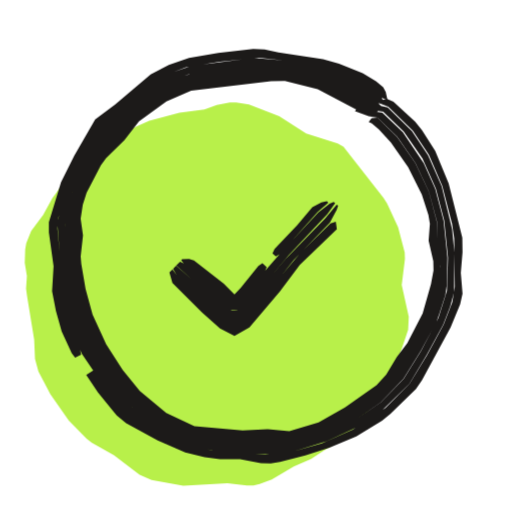
t = 0.00 s
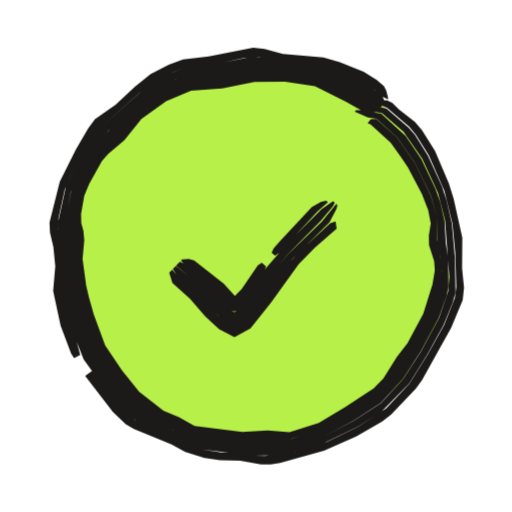
t = 0.53 s
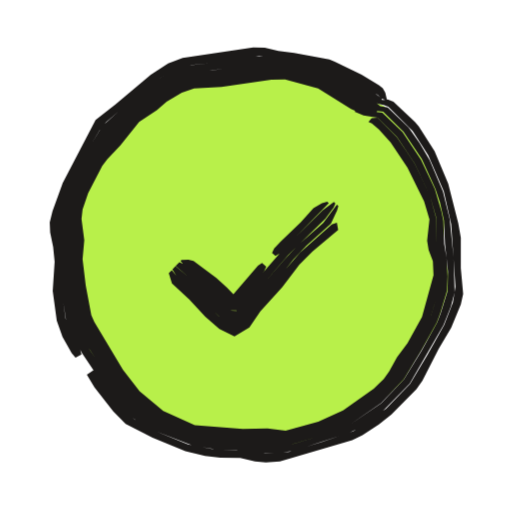
t = 1.04 s
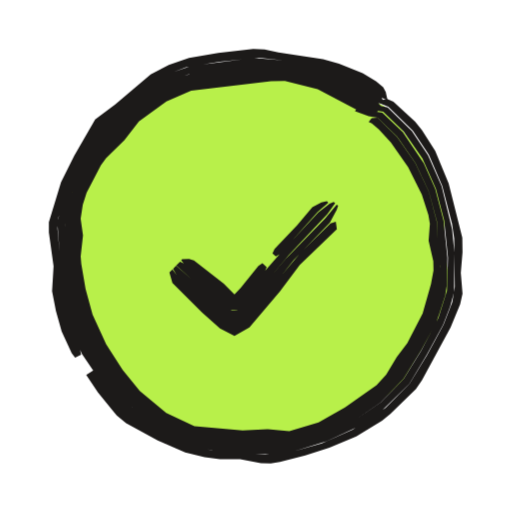
t = 1.46 s
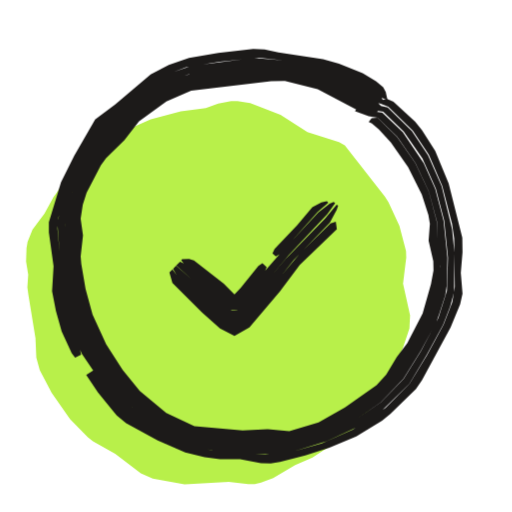
t = 2.06 s
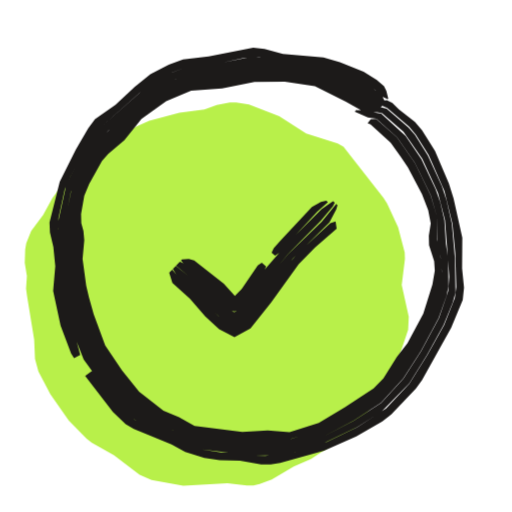
t = 2.57 s

The animated SVG that drew these frames (rendered in a browser with its animation timeline set to each time). Animation: 3 CSS @keyframes rules; one cycle of 3.04 s, repeats indefinitely.

<svg xmlns="http://www.w3.org/2000/svg" width="24" height="24" viewBox="0 0 24 24"><style>svg{--ai-spin:60deg}.ai-fill{animation:ai-fill 2600ms infinite}@keyframes ai-fill{0%,82%,100%{transform:translate(-1.9px,1.9px)}14%,70%{transform:translate(0,0)}}.ai-f1,.ai-f2{opacity:0}.ai-frame{animation:ai-boil 660ms steps(1,end) infinite}.ai-f1{animation-delay:-440ms}.ai-f2{animation-delay:-220ms}@keyframes ai-boil{0%{opacity:1}33.33%,100%{opacity:0}}.ai-target{transform-box:view-box;transform-origin:12px 14px;animation:ai-move 2600ms ease-in-out infinite}.ai-n1{animation-delay:70ms}.ai-n2{animation-delay:140ms}.ai-n3{animation-delay:210ms}@keyframes ai-move{0%,23.08%{transform:none}29.54%{transform:scale(1.08,0.94)}39.23%,100%{transform:none}}@media (prefers-reduced-motion:reduce){*{animation:none!important}}</style><g class="ai-fill"><path d="M3.17 12l.33 2.01 .04 .92 .16 .58 .56 1.07 .86 1.23 .84 .85 .24 .19 1.04 .59 1.2 .91 .56 .25 1.49 .27 2.07-.12 .91 .11 .31-.01 .29-.06 .57-.22 1.03-.6 .81-.36 1.74-1.13 .67-.61 .59-1.06 .97-1.52 .58-1.73 .03-.61-.33-1.49 .15-1.22-.01-.31-.31-1.18-.51-1.1-.17-.27-1.88-2.4-.27-.16-1.48-.46-1.26-.81-1.42-.55-.6-.1-.3 0-.61 .12-.58 .21-1.17 .15-1.41 .38-1.35 .6-1.29 .75-1.2 1.32-.71 .96-.43 .78-.56 .75-.23 .58-.05 .29-.02 .63 .1 .61-.04 .6z" fill="#B8F04A"/></g><g fill="#1C1A19" class="ai-target"><g class="ai-frame ai-f0"><path d="M17.71 5.2l-1.32-.74-1.36-.64-1.45-.34-.62-.05-.86 .03-3.12 .37-1.37 .59-1.21 .89-1.57 1.73-.4 .52-.69 1.34-.25 .82-.08 .65 .06 .85-.04 .79 .18 1.63 .32 1.25 .7 1.5 .81 1.23 .97 1.15 1.21 .9 .99 .47 .39 .17 1.49 .18 1.48 .08 1.48 0 1.62-.46 1.31-.69 1.22-.83 .62-.6 .39-.48 .8-1.24 .77-1.48 .37-1.24 .1-.84-.02-.64-.13-.83-.02-.83-.38-1.43-.64-1.34-.85-1.22-.92-.9-.27 .02-.14 .17 .15 .07 .33 .29 .56 .6 .81 1.17 .64 1.27 .31 .97 .07 .4-.06 .8 .22 .96 .01 .44-.12 .64-.39 1.37-.72 1.4-.49 .64-.5 .83-.45 .49-1.48 1.05-1.24 .7-1.37 .41-1.01-.09-1.18 .06-2.26-.2-1.32-.62-1.24-1.03-.8-.99-.77-1.19-.64-1.4-.33-1.21-.2-1.17-.03-.35 .11-.98-.11-.79 .1-.66 .18-.56 .67-1.29 .24-.33 .86-.84 .68-.88 1.29-.94 1.16-.5 3.75-.45 .64-.01 1.54 .39 2.2 1.16 .25 .02 .29-.06zM17.88 4.99l-.16-.17-1.12-.72-1.43-.62-1.74-.35-1.53-.06-2.83 .35-.85 .28-.8 .4-1.24 .94-1.12 1.08-.91 1.26-.71 1.39-.27 .86-.12 .66 .03 1.71 .11 1.53 .34 1.49 .64 1.4 .98 1.47 .84 1.03 .36 .3 1.11 .75 1.42 .65 .45 .08 1.1 .15 .66 0 .87 .1 1.54-.05 1.69-.49 1.38-.68 1.27-.87 1.07-1.11 .81-1.3 .73-1.35 .15-.42 .27-.84 .07-.44 .03-1.32-.18-1.74-.39-1.48-.54-1.21-.98-1.46-.96-.91-.96-.15-.27 0-.05 .08 .64 .24 .42 .06 .92 .9 .85 1.23 .63 1.33 .39 1.44 .01 .83 .15 1.25-.1 1.06-.38 1.24-.77 1.48-.8 1.23-.39 .48-.62 .6-1.23 .82-1.3 .69-1.42 .43-1.67 .02-1.47-.08-1.49-.18-1.37-.64-1.35-1.04-.82-1-.81-1.24-.69-1.49-.35-1.42-.16-1.44 .05-.79-.06-.84 .13-.87 .19-.6 .69-1.33 .4-.52 1.42-1.59 1.35-1.02 1.37-.59 2.92-.35 1.47-.02 1.63 .37 1.35 .63 .93 .55 .47 .09zM18.01 4.84l-.12-.26-.15-.17-.55-.38-.4-.24-1.5-.61-1.58-.31-1.82-.16-2.92 .38-.9 .3-.82 .42-1.26 1-1.21 1.07-.88 1.35-.73 1.43-.34 1.11-.14 .7 .15 1.99 0 1.12 .04 .24 .3 1.32 .66 1.45 1.04 1.54 .87 1.05 .4 .33 1.16 .73 1.48 .65 .46 .11 1.12 .16 .91 .01 .68 .12 .91 0 .92-.14 1.52-.47 1.44-.67 1.12-.74 1.32-1.29 .82-1.37 .76-1.39 .33-.86 .18-.66 .02-1.86-.11-1.1-.49-2.01-.64-1.46-.75-1.12-1.14-1.11-.52-.12-.84 .05-.05 .07 1.2 .2 .96 .92 .88 1.27 .63 1.41 .39 1.49 .18 1.75-.05 1.55-.4 1.27-.82 1.56-.81 1.3-1.07 1.1-1.28 .87-1.38 .68-1.69 .49-1.54 .04-.87-.1-.66-.01-1.54-.23-1.42-.65-1.3-.88-.31-.34-.7-.85-.86-1.28-.67-1.38-.13-.42-.29-1.28-.16-3 .09-.67 .23-.86 .8-1.6 .91-1.25 1.11-1.08 1.24-.94 .8-.4 .62-.24 3.05-.39 1.74 .09 1.52 .32 1.43 .62 1.12 .71 .25 .07zM18.16 4.67l-.08-.36-.12-.22-.34-.28-.62-.38-1.11-.45-.75-.21-2.09-.31-.65-.14-.53-.03-1.64 .19-1.37 .23-.95 .33-.85 .45-1.66 1.4-.94 .71-.98 1.7-.62 1.24-.57 1.87 0 .49 .22 1.58-.07 1.17 .18 .93 .27 .96 .47 1.02 .16 .21 .28-.15-.05-.24-.57-1.24-.34-1.56 .01-1.12-.16-1.75 .04-.5 .44-1.55 .73-1.43 .88-1.35 1.21-1.07 1.27-.99 .82-.42 .64-.25 1.59-.26 1.82-.19 1.58 .18 1.57 .3 1.5 .61 .78 .5 .33 .29 .24 .12zM4.04 17.58l.55 .82 .58 .71 .3 .36 .44 .37 1.48 .81 1.29 .56 .91 .22 .72 .09 .94 0 .98 .19 .46 .01 .43-.07 1.19-.3 1.13-.36 1.26-.53 1.21-.74 .4-.33 1.19-1.16 .28-.41 1.34-2.47 .45-1.09 .11-.49-.08-.98 .08-.97-.01-.68-.64-2.54-.63-1.53-.62-.97-.32-.4-1.02-.93-.27-.12-.36 .04-.09 .12 .48 .19 1.15 1.13 .75 1.12 .63 1.47 .46 1.78 .1 .67 .03 2.27-.12 .72-.41 1.06-.76 1.4-.83 1.37-1.13 1.13-1.54 1.02-1.45 .64-1.29 .37-1.36 .16-.47-.02-.68-.12-1.37-.07-1.12-.21-1.48-.66-1.16-.73-.4-.33-.29-.34-.57-.7-.52-.77z"/><path d="M8.49 12.2l.14 .17 .2 .12 1.36 1.12 .94 .93-.3 .02 1.03-1.14 .55-.69 .09-.21-.2-.18-.19 .13-.83 1.03-.75 .78 .46-.12 .43 .08-.93-.94-1.4-1.09-.23-.07-.32 .01zM12.93 12.02l.2-.12 1.76-1.97 .5-.43-.07-.07-.26 .06-.42 .22-.71 .84-1.06 1.12-.1 .21zM8.26 12.44l1.48 1.32 1.25 1.21 2.54-3.01 1.81-1.92 .37-.52-.07-.06-.19 .09-.53 .41-1.65 1.77-2.46 2.81 .34-.02-1.11-1.07-1.19-.98-.41-.21zM8.11 12.6l.23 .39 2.25 2.1 .4 .25 .4-.26 1.29-1.52 1.09-1.38 1.69-1.74 .32-.6 .07-.2-.07-.05-.54 .65-1.85 1.9-2.4 2.81-1.24-1.2-1.5-1.3zM7.94 12.77l.14 .49 1.4 1.4 .83 .73 .68 .36 .7-.4 1.43-1.69 .93-1.24 1.74-1.68-.05-.35-.25 .08-1.41 1.39-2.7 3.2-.39 .26-.38-.24-.49-.45-1.77-1.65-.27-.35z"/></g><g class="ai-frame ai-f1"><path d="M17.69 5.22l-.99-.47-1.65-.96-1.65-.4-1.49 .01-1.86 .29-1.09 .08-.61 .21-.74 .45-.48 .42-.86 .61-.86 .96-.91 1.18-.68 1.33-.28 .8-.09 .65 .09 .85-.03 .78 .1 1.45 .26 1.45 .69 1.31 .89 1.39 .8 1.03 .31 .28 .89 .64 1.38 .62 .18 .07 1.49 .18 1.47 .08 1.66 0 1.42-.43 1.2-.5 1.38-.96 .62-.6 .38-.49 .8-1.25 .71-1.3 .44-1.42 .09-.85-.07-.64-.16-.6 0-1.26-.29-1.05-.72-1.5-.35-.53-.48-.7-.91-.91-.27 .02-.15 .18 .16 .06 .33 .29 .55 .61 .79 1.18 .78 1.58 .25 .85-.11 .99 .07 .44 .2 .52 .03 .66-.54 1.95-.68 1.24-.49 .65-.37 .67-.25 .35-.47 .46-1.44 1.02-1.16 .52-1.53 .43-.85-.11-1.16 .03-2.25-.18-1.48-.67-1.11-.92-.78-1.01-1.34-2.24-.14-.32-.26-1.38-.15-1.24 .08-.89-.13-1 .05-.44 .26-.76 .66-1.28 .24-.32 .61-.64 .88-1.11 .83-.55 .46-.4 .71-.42 .58-.2 1.28-.07 2.34-.34 .64-.01 1.55 .43 1.54 .95 .61 .27 .26 .01 .29-.07zM17.87 5.01l-.35-.28-2.34-1.28-1.74-.39-1.54-.07-1.95 .31-1.13 .1-.63 .23-.77 .48-.5 .45-.72 .51-1.11 1.07-.87 1.28-.71 1.38-.29 .84-.14 .65 .1 1.35 .04 1.88 .25 1.52 .39 .8 1.3 2.04 .82 1.05 .53 .45 .96 .57 1.43 .61 .45 .08 1.09 .14 .66 .01 .86 .1 1.54-.01 1.68-.5 1.23-.48 1.46-1.01 1.06-1.13 .8-1.31 .74-1.34 .16-.42 .32-1.06 .03-.67-.05-.88-.11-.65-.04-1.09-.09-.43-.31-1.05-.65-1.38-.86-1.28-.95-.92-.98-.12-.27 .01-.05 .07 .42 .17 .66 .1 .91 .91 .82 1.23 .72 1.51 .3 1.04-.01 1.27 .15 .6 .07 .64-.08 .85-.38 1.24-.78 1.47-.8 1.25-.39 .49-.61 .6-1.38 .95-1.2 .5-1.41 .43-1.66-.01-1.46-.08-1.48-.18-1.56-.69-1.05-.77-.94-1.18-.89-1.38-.68-1.31-.26-1.44-.11-1.44 .04-.78-.09-.84 .08-.65 .28-.8 .68-1.33 1.46-1.81 .45-.44 .71-.48 .48-.42 .73-.45 .42-.15 1.5-.16 1.64-.26 1.48-.02 1.63 .4 1.84 1.07 .4 .19 .49 .07zM18 4.86l-.13-.26-.34-.27-.79-.47-1.44-.72-1.58-.33-1.35-.17-.49-.01-2.02 .33-1.16 .12-.66 .24-.78 .5-1.26 1.01-1.2 1.07-.84 1.37-.72 1.42-.48 1.53-.03 .5 .18 1.73-.04 1.13 .25 1.58 .19 .45 .55 .97 1.04 1.54 .84 1.07 .19 .19 .56 .4 .83 .44 1.73 .67 1.33 .21 .69-.01 .89 .15 .91 .02 .91-.14 2.57-.83 .44-.21 1.11-.77 1.3-1.32 1.59-2.76 .34-.86 .18-.67-.05-1.61-.18-1.82-.32-1.3-.62-1.46-.47-.8-.52-.74-.98-.93-.53-.1-.86 .07-.05 .07 1.23 .16 .95 .93 .86 1.28 .64 1.4 .21 .63 .19 .85 .05 1.1 .14 1.31-.02 .9-.33 1.06-.16 .41-.74 1.35-.81 1.31-1.06 1.13-1.47 1-1.23 .47-1.47 .45-.65 .07-1.1-.01-.86-.11-.66 0-1.53-.23-1.64-.71-.75-.47-.53-.44-.82-1.06-.96-1.46-.72-1.37-.25-1.51-.05-1.88-.09-1.12 .13-.87 .3-.84 .6-1.18 .97-1.47 1.11-1.08 .72-.51 .5-.45 .76-.47 .41-.16 3.3-.48 1.76 .1 1.51 .35 2.53 1.4 .25 .06zM18.14 4.69l-.08-.35-.12-.21-.18-.14-.81-.49-1.26-.61-.25-.1-1.65-.31-.74-.09-.64-.15-.54-.02-3.31 .49-.68 .26-.81 .53-1.66 1.4-.93 .72-1.54 2.95-.48 1.33-.13 .52 .02 .48 .14 .68 .07 .68-.09 1.38 .19 1.39 .27 .76 .43 .76 .18 .21 .28-.15-.07-.24-.53-.97-.15-.48-.19-1.34 .04-1.13-.18-1.73 .02-.5 .49-1.53 .72-1.42 .69-1.16 .32-.39 1.03-.88 1.47-1.16 .56-.35 .41-.16 .51-.13 .9-.08 2.28-.34 1.58 .19 1.58 .33 1.44 .73 .97 .58 .16 .16 .25 .1zM4.07 17.56l.36 .6 .88 1.13 .58 .58 1.26 .65 1.54 .63 .92 .22 .71 .08 .94 .01 .69 .17 .51 .05 .66-.05 3.39-1 .48-.23 .77-.51 .59-.46 1.17-1.19 .28-.4 .76-1.48 .59-1 .45-1.09 .11-.49-.11-1.21 0-1.43-.12-.68-.47-1.85-.64-1.52-.74-1.16-.18-.22-1.01-.94-.27-.11-.37 .05-.08 .12 .48 .17 1.14 1.14 .73 1.13 .73 1.69 .35 1.55 .2 2.93-.12 .73-.41 1.06-.78 1.4-.82 1.37-1.12 1.16-1.53 1.05-1.51 .52-1.52 .45-1.11 .09-1.14-.16-1.37-.07-1.11-.21-1.49-.61-1.01-.56-.57-.47-.84-1.08-.5-.77z"/><path d="M8.46 12.23l.14 .17 .56 .38 .85 .7 1.09 1.09-.27-.01 1.55-1.85 .1-.21-.2-.18-.19 .13-1.56 1.82 .46-.1 .4 .09-.76-.79-.49-.44-1.07-.8-.24-.06-.32 .01zM12.91 12l.2-.12 2.3-2.36-.07-.07-.25 .07-.4 .24-.59 .65-.95 .92-.3 .32-.1 .21zM8.23 12.47l1.18 1 1.58 1.51 .66-.87 1.86-2.16 1.74-1.7 .39-.53 .08-.19-.07-.07-.52 .39-1.88 1.86-2.31 2.66-.13 .17 .31 .01-1.26-1.24-1.04-.82-.41-.2zM8.08 12.63l.24 .38 .83 .73 1.42 1.38 .42 .24 .4-.29 .52-.72 .89-.98 .95-1.21 .61-.64 1.15-1.03 .29-.63 .06-.21-.07-.06-.64 .86-1.17 1.03-.61 .64-1.73 1.99-.65 .86-1.57-1.51-1.2-.98zM7.91 12.8l.15 .48 .81 .75 .75 .81 .66 .58 .71 .35 .7-.42 .51-.75 1.03-1.14 .8-1.05 .62-.63 1.2-1-.06-.34-.24 .08-1.49 1.32-2.16 2.5-.52 .72-.39 .28-.41-.23-.33-.29-1.09-1.09-.83-.73-.28-.34z"/></g><g class="ai-frame ai-f2"><path d="M17.75 5.16l-1.32-.77-1.56-.7-1.91-.23-1.24-.01-1.42 .3-1.31 .08-.41 .12-.98 .45-1.2 .91-.71 .8-.92 .89-.4 .52-.69 1.35-.19 .85-.06 .65 .11 .86-.02 .78 .14 1.62 .32 1.24 .51 1.38 .19 .35 .74 1.04 .96 1.16 1.08 .75 .79 .32 .75 .41 1.48 .26 1.49 .1 .62-.05 .87 .03 1.62-.48 1.29-.72 1.25-.81 .46-.45 .53-.66 .81-1.22 .79-1.48 .41-1.23 .09-.63-.02-.67-.19-1.03-.01-1.05-.31-1.04-.73-1.5-.85-1.22-.97-.86-.25 .02-.15 .18 .14 .06 .94 .86 .47 .65 .34 .51 .66 1.25 .29 .75 .12 .62-.09 .58 .01 .44 .24 .75 .03 .45-.11 .64-.43 1.37-.74 1.39-.5 .64-.63 1.01-.46 .47-1.34 .88-1.23 .73-1.37 .44-1.02-.09-1.19 .08-2.24-.29-.73-.41-.73-.3-1.14-.89-.8-1-.79-1.17-.54-1.46-.22-.79-.13-.55-.17-1.25 .08-.88-.04-.44-.1-.36-.01-.43 .15-.86 .23-.55 .6-1.08 .29-.33 .76-.64 .8-.99 1.16-.84 1.17-.49 1.45-.1 1.52-.31 1.42-.01 1.41 .21 1.45 .72 .92 .52 .25 .03 .29-.06zM17.92 4.94l-.16-.18-1.12-.72-1.44-.64-.45-.09-2.85-.3-1.93 .38-1.12 .08-1.03 .41-.41 .2-1.23 .97-1.43 1.4-.66 .89-.71 1.41-.32 1.54 .12 1.35 .06 1.88 .35 1.48 .63 1.65 .9 1.26 1.02 1.21 .93 .61 1.04 .44 .78 .42 .65 .17 .88 .13 1.54 .13 1.55-.07 1.69-.52 1.37-.71 1.29-.84 1.04-1.14 .83-1.29 .83-1.55 .37-1.04 .09-.45-.02-1.33-.1-.65-.07-1.1-.2-.86-.22-.62-.66-1.39-.74-1.09-1.14-1.04-.93-.17-.26 0-.05 .07 .61 .27 .4 .06 .97 .87 .84 1.21 .74 1.51 .3 1.04 .03 1.27 .14 .61 .05 .65-.1 .84-.41 1.24-.79 1.47-.81 1.23-.53 .65-.46 .45-1.25 .8-1.29 .72-1.42 .45-2.09 .02-1.07-.08-1.28-.21-1.73-.78-.55-.36-.66-.53-.82-1.01-.85-1.22-.58-1.55-.35-1.4-.12-1.44 .03-.78-.11-1.06 .18-1.09 .25-.59 .62-1.13 .43-.5 .76-.72 .71-.8 1.2-.9 1.18-.52 1.51-.14 1.61-.32 1.26 .05 1.47 .17 .4 .1 1.35 .65 .93 .56 .48 .09zM18.05 4.79l-.12-.26-.16-.17-.53-.38-.42-.26-1.5-.62-2.09-.24-.86-.17-.49-.04-2 .39-1.16 .11-.85 .33-.63 .32-.55 .43-2.09 1.84-.76 1.12-.73 1.45-.4 1.83 .21 1.98-.03 1.12 .04 .24 .31 1.31 .68 1.73 .94 1.3 .86 1.06 .4 .34 .57 .34 .64 .31 .65 .24 .82 .43 .66 .2 2.5 .29 .91-.02 .68-.08 1.54-.45 1.66-.8 1.14-.72 1.29-1.32 .84-1.35 .77-1.39 .43-1.06 .13-.46-.03-1.62-.14-1.59-.25-1.11-.22-.66-.66-1.45-.6-.95-.31-.36-1.02-.88-.51-.12-.82 .02-.05 .07 1.17 .24 1 .87 .88 1.27 .74 1.6 .33 1.28 .2 2.65-.05 .67-.43 1.26-.84 1.56-.83 1.29-1.04 1.14-1.3 .84-1.37 .7-1.69 .52-1.55 .06-1.54-.13-1.3-.24-2.04-.93-.75-.47-.35-.31-.84-1.03-.9-1.26-.69-1.85-.29-1.28-.06-1.87-.12-1.12 .03-.45 .21-1.09 .17-.43 .61-1.2 .53-.72 .44-.5 .51-.43 .61-.64 1.23-.96 .8-.39 .63-.22 1.13-.08 1.92-.38 3.06 .33 .44 .15 1.22 .55 1.13 .72 .25 .07zM18.2 4.62l-.09-.36-.11-.22-.34-.29-.62-.39-1.11-.45-.77-.22-1.9-.16-.86-.24-.53-.05-2.09 .41-1.2 .13-.67 .25-.86 .45-.74 .59-.89 .84-.97 .68-.32 .43-.58 .99-.75 1.5-.48 1.91 .02 .48 .16 .68 .09 .9-.1 1.16 .35 1.62 .49 1.31 .14 .22 .29-.15-.18-.67-.34-.85-.34-1.55 .03-1.12-.06-.84-.14-.9 .01-.49 .29-1.33 .19-.47 .62-1.23 .76-1.12 1.92-1.7 .73-.57 .82-.41 .65-.24 1.16-.1 1.55-.33 .7-.06 1.1 .21 2.09 .23 1.5 .63 .78 .5 .32 .3 .25 .12zM3.99 17.62l1.3 1.69 .6 .57 .38 .22 1.77 .73 .64 .35 .9 .29 .72 .1 .95 .02 .99 .18 .45 0 .44-.07 2.06-.57 1.51-.67 1.22-.71 .42-.33 1.15-1.2 .29-.4 1.37-2.46 .54-1.3 .06-.57-.09-.91 .01-1.44-.41-1.84-.22-.7-.65-1.52-.61-.98-.33-.39-.75-.58-.31-.31-.26-.12-.36 .04-.08 .12 .46 .2 1.03 .88 .31 .37 .6 .95 .74 1.69 .38 1.55 .13 1.34 .05 1.61-.07 .51-.5 1.27-.78 1.4-.85 1.35-1.09 1.17-1.35 .87-1.43 .7-1.52 .48-1.37 .17-.47-.01-.9-.14-.7-.01-.9-.14-.66-.21-.62-.34-.85-.32-1.03-.53-.57-.47-1.42-1.81z"/><path d="M8.48 12.21l.15 .17 .38 .24 .86 .69 1.22 1.27-.1 .05-.11-.03 .87-.98 .63-.92 .09-.21-.2-.18-.19 .13-.75 1.1-.76 .78 .42-.11 .39 .07-.89-.98-1.39-1.09-.25-.07-.32 .02zM12.89 11.98l.19-.12 1.79-1.94 .5-.44-.08-.07-.25 .06-.42 .23-1.5 1.6-.29 .33-.1 .21zM8.25 12.45l1.19 .99 1.55 1.58 .17-.16 .73-.82 .77-1.09 .82-1.03 1.55-1.56 .57-.68 .09-.18-.08-.07-.54 .37-1.56 1.56-1.15 1.33-.76 1.09-.74 .8 .13 .02 .12-.04-1.22-1.27-1.04-.82-.42-.2zM8.1 12.61l.24 .38 .84 .72 1.37 1.43 .44 .26 .45-.28 .85-1.02 1.43-1.97 1.72-1.7 .32-.61 .06-.2-.06-.06-.68 .83-1.59 1.54-.84 1.02-.77 1.08-.89 .98-1.54-1.58-1.21-.97zM7.93 12.78l.15 .48 .82 .74 .72 .83 .65 .6 .72 .38 .75-.42 .97-1.21 1.29-1.8 .77-.78 1.01-.88-.05-.34-.25 .08-1.46 1.35-.44 .49-1.3 1.78-.86 1.02-.43 .28-.42-.26-.33-.3-1.05-1.12-.83-.72-.29-.34z"/></g></g></svg>
